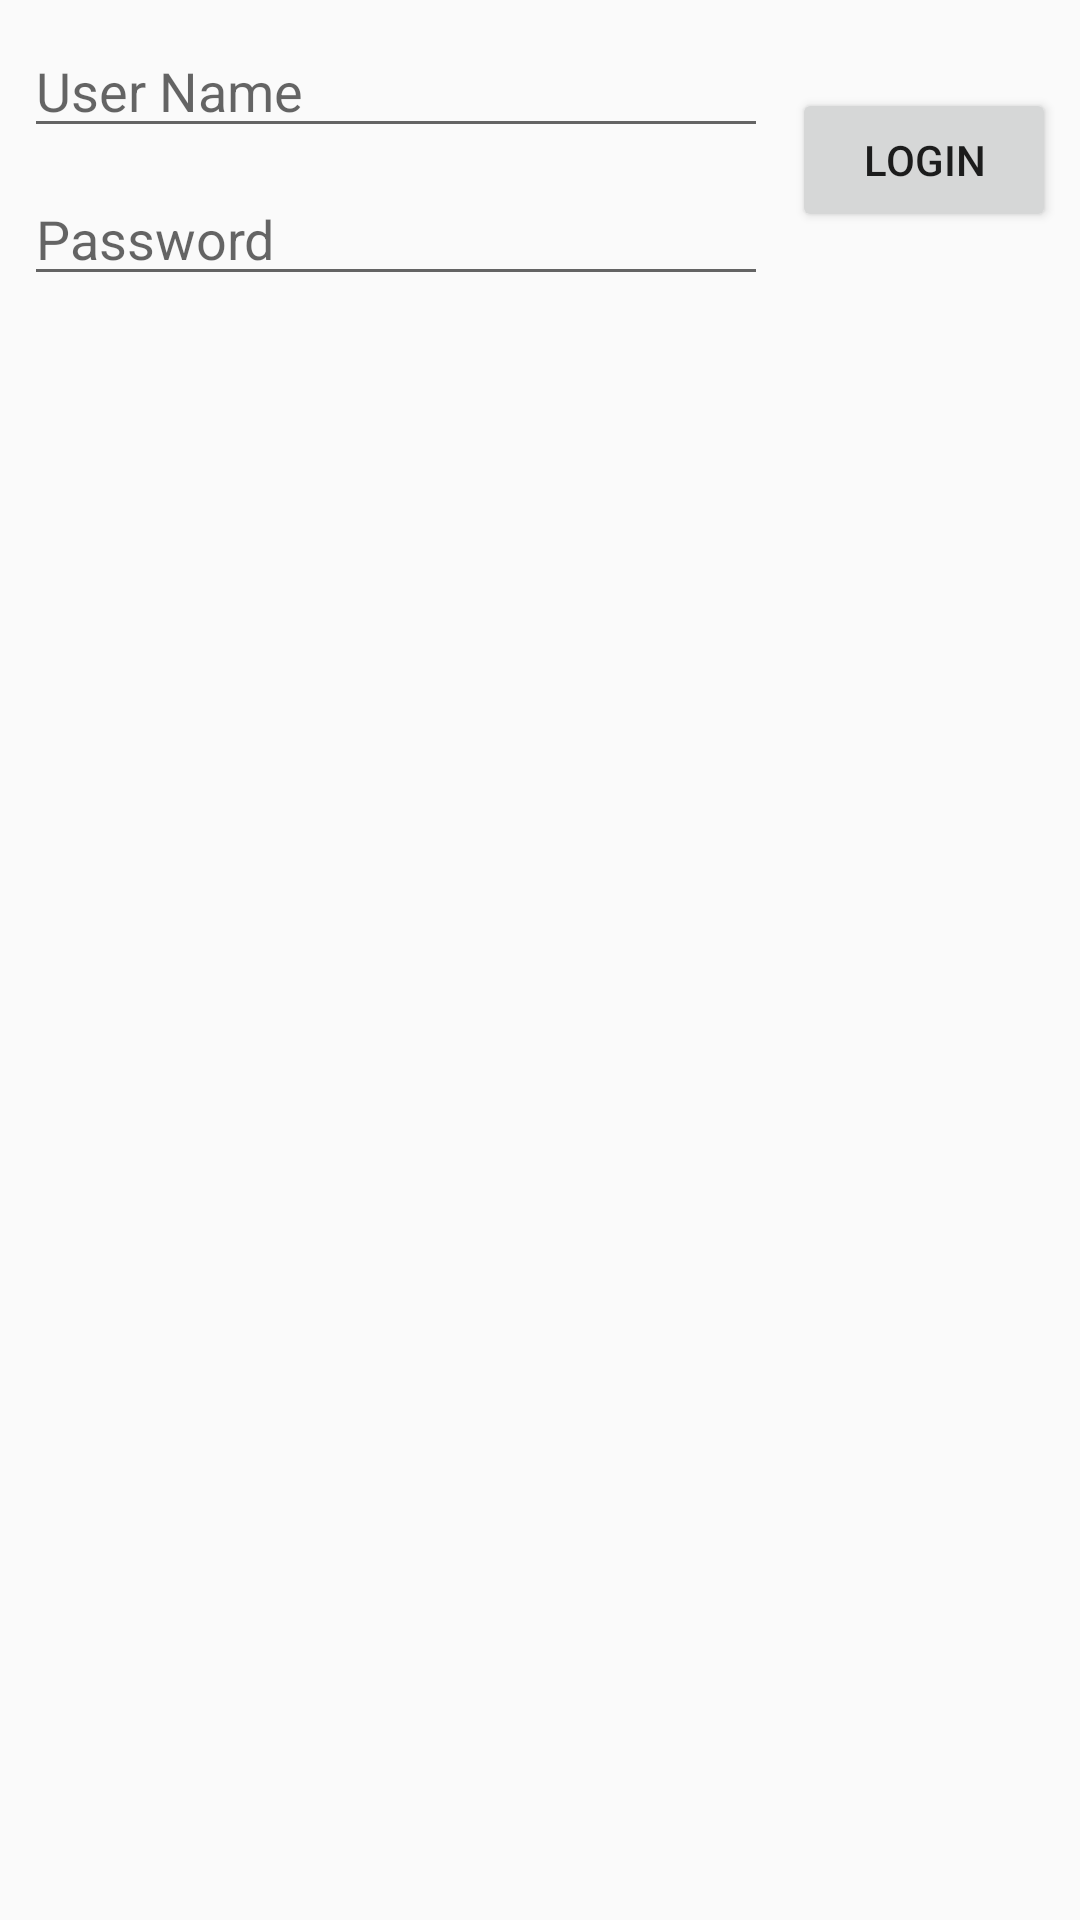

Produce the Android XML layout that renders to this screen, including the resource entries it uses.
<!-- AndroidManifest.xml: application theme AppTheme -->
<!-- res/layout/fragment_login.xml -->
<?xml version="1.0" encoding="utf-8"?>
<androidx.constraintlayout.widget.ConstraintLayout xmlns:android="http://schemas.android.com/apk/res/android"
    xmlns:app="http://schemas.android.com/apk/res-auto"
    android:id="@+id/rlFragmentLogin"
    android:layout_width="match_parent"
    android:layout_height="match_parent"
    android:orientation="vertical">


    <Button
        android:id="@+id/bLogin"
        android:layout_width="wrap_content"
        android:layout_height="wrap_content"
        android:layout_marginTop="8dp"
        android:layout_marginEnd="8dp"
        android:layout_marginBottom="8dp"
        android:text="@string/button_login"
        app:layout_constraintBottom_toBottomOf="@+id/etPassword"
        app:layout_constraintEnd_toEndOf="parent"
        app:layout_constraintTop_toTopOf="@+id/etUserName" />

    <EditText
        android:id="@+id/etUserName"
        android:layout_width="0dp"
        android:layout_height="wrap_content"
        android:layout_marginStart="8dp"
        android:layout_marginTop="8dp"
        android:layout_marginEnd="8dp"
        android:ems="10"
        android:hint="@string/hint_user_name"
        app:layout_constraintEnd_toStartOf="@+id/bLogin"
        app:layout_constraintStart_toStartOf="parent"
        app:layout_constraintTop_toTopOf="parent" />

    <EditText
        android:id="@+id/etPassword"
        android:layout_width="0dp"
        android:layout_height="wrap_content"
        android:layout_marginStart="8dp"
        android:layout_marginTop="8dp"
        android:layout_marginEnd="8dp"
        android:ems="10"
        android:hint="@string/hint_password"
        android:inputType="textPassword"
        app:layout_constraintEnd_toStartOf="@+id/bLogin"
        app:layout_constraintStart_toStartOf="parent"
        app:layout_constraintTop_toBottomOf="@+id/etUserName" />

</androidx.constraintlayout.widget.ConstraintLayout>
<!-- resources referenced by this layout -->
<resources>
  <string name="button_login">Login</string>
  <string name="hint_password">Password</string>
  <string name="hint_user_name">User Name</string>
  <style name="AppTheme" parent="Theme.AppCompat.Light.DarkActionBar">
          
          <item name="colorPrimary">@color/colorPrimary</item>
          <item name="colorPrimaryDark">@color/colorPrimaryDark</item>
          <item name="colorAccent">@color/colorAccent</item>
      </style>
  <!-- not gathered from this repository: default colours our renderer supplied (Android Studio template values) -->
  <color name="colorPrimary">#FF6200EE</color>
  <color name="colorPrimaryDark">#FF3700B3</color>
  <color name="colorAccent">#FF03DAC5</color>
</resources>
